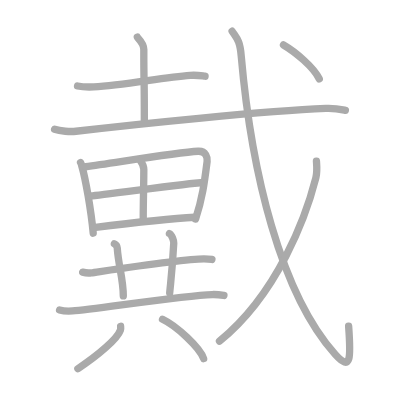
t = 0.00 s
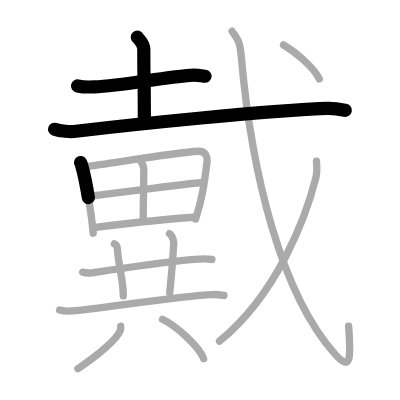
t = 3.50 s
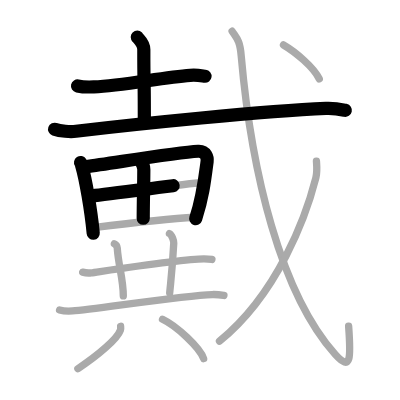
t = 6.75 s
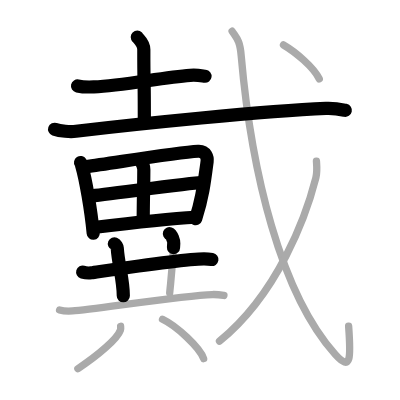
t = 10.25 s
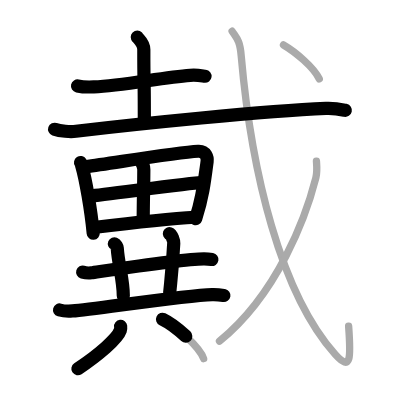
t = 13.50 s
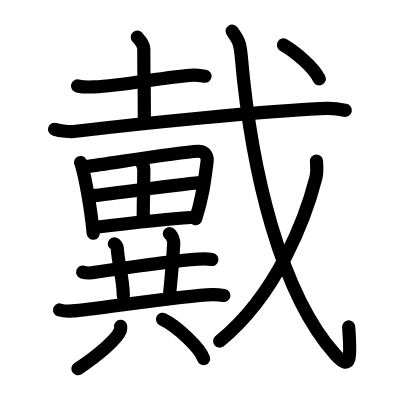
t = 17.00 s

The animated SVG that drew these frames (rendered in a browser with its animation timeline set to each time). Animation: 17 SMIL elements (animate=17); one cycle of 17.00 s.

<?xml version="1.0" standalone="no"?>
<!DOCTYPE svg PUBLIC "-//W3C//DTD SVG 1.1//EN"   "http://www.w3.org/Graphics/SVG/1.1/DTD/svg11.dtd">
<svg width="400px" height="400px"  version="1.1" xmlns="http://www.w3.org/2000/svg">
  <defs>
    <marker id="Triangle" viewBox="0 0 10 10" refX="0" refY="5" markerUnits="strokeWidth" markerWidth="3" style="stroke-opacity:0%;fill:#aaaaaa;" markerHeight="2" orient="auto">
      <path d="M 0 0 L 10 5 L 0 10 z" />
    </marker>
    
    <marker id="Arrow" viewBox="0 0 10 10" refX="5" refY="5" markerUnits="strokeWidth" markerWidth="1.8" style="stroke-opacity:0%;fill:#770000;" markerHeight="2" orient="auto">
      <path d="M 0 4 L 6 4 L 4 1 L 10 5 L 4 9 L 6 6 L 0 6 z" />
        <circle cx="5" cy="5" r="5" />
      </marker>
    
    <marker id="TriangleRed" viewBox="0 0 10 10" refX="0" refY="5" markerUnits="strokeWidth" markerWidth="3" style="stroke-opacity:0%;fill:#CC0000;" markerHeight="2" orient="auto">
      <path d="M 0 0 L 10 5 L 0 10 z" />
    </marker>
    
    <marker id="ArrowRed" viewBox="0 0 10 10" refX="5" refY="5" markerUnits="strokeWidth" markerWidth="1.8" style="stroke-opacity:0%;fill:#CC0000;" markerHeight="2" orient="auto">
      <path d="M 0 4 L 6 4 L 4 1 L 10 5 L 4 9 L 6 6 L 0 6 z" />
        <circle cx="5" cy="5" r="5" />
      </marker>
    
  </defs>
  
  <path style="fill:#ffffff; fill-opacity:100%; fill-rule:evenodd; stroke-width:0;" d="M 0 0 L 400px 0 L 400px 400px L 0 400px L 0 0" />

  <g transform="scale(3.6697247706422 3.6697247706422)">
<path style="fill:none; fill-opacity:0%; fill-rule:evenodd; stroke:#aaaaaa; stroke-opacity:100%; stroke-width: 1.5pt; stroke-linejoin:round; stroke-linecap:round;" d="M21.13 23.43c1.16 0.25 3.27 0.3 4.43 0.25c8.08-0.35 18.68-2.61 26.27-3.15c1.91-0.14 3.08 0.12 4.05 0.24"></path>
<path style="fill:none; fill-opacity:0%; fill-rule:evenodd; stroke:#aaaaaa; stroke-opacity:100%; stroke-width: 1.5pt; stroke-linejoin:round; stroke-linecap:round;" d="M37.42 10.12c0.12 0.29 1.77 1.52 1.77 3.39c0 12 0.14 4 0.14 19.86"></path>
<path style="fill:none; fill-opacity:0%; fill-rule:evenodd; stroke:#aaaaaa; stroke-opacity:100%; stroke-width: 1.5pt; stroke-linejoin:round; stroke-linecap:round;" d="M14.88 35.23c1.52 0.54 4.31 0.72 5.82 0.54c17.05-2.02 51.3-5.52 68.11-6.23c2.53-0.11 4.05 0.26 5.31 0.53"></path>
<path style="fill:none; fill-opacity:0%; fill-rule:evenodd; stroke:#aaaaaa; stroke-opacity:100%; stroke-width: 1.5pt; stroke-linejoin:round; stroke-linecap:round;" d="M21.95 44.29c0.22 0.34 0.23 0.56 0.35 0.98c1 3.43 2.51 11.97 3.1 18.28"></path>
<path style="fill:none; fill-opacity:0%; fill-rule:evenodd; stroke:#aaaaaa; stroke-opacity:100%; stroke-width: 1.5pt; stroke-linejoin:round; stroke-linecap:round;" d="M23.32 45.44c8.68-1.19 24.75-3.89 30.68-4.22c2.18-0.12 2.56 1.83 2.44 2.75c-0.68 5.28-1.21 9.9-3.15 15.73"></path>
<path style="fill:none; fill-opacity:0%; fill-rule:evenodd; stroke:#aaaaaa; stroke-opacity:100%; stroke-width: 1.5pt; stroke-linejoin:round; stroke-linecap:round;" d="M38.3 43.85c0.35 0.45 0.89 1.25 0.89 2.37c0 4.47-0.16 8.31-0.16 13.28"></path>
<path style="fill:none; fill-opacity:0%; fill-rule:evenodd; stroke:#aaaaaa; stroke-opacity:100%; stroke-width: 1.5pt; stroke-linejoin:round; stroke-linecap:round;" d="M24.73 53.41c2.58-0.17 27.78-3.62 29.92-3.62"></path>
<path style="fill:none; fill-opacity:0%; fill-rule:evenodd; stroke:#aaaaaa; stroke-opacity:100%; stroke-width: 1.5pt; stroke-linejoin:round; stroke-linecap:round;" d="M25.51 62.01c7.09-0.87 22.17-2.51 27.65-2.81"></path>
<path style="fill:none; fill-opacity:0%; fill-rule:evenodd; stroke:#aaaaaa; stroke-opacity:100%; stroke-width: 1.5pt; stroke-linejoin:round; stroke-linecap:round;" d="M22.53 74.16c0.62 0.18 1.75 0.26 2.36 0.18c2.49-0.34 24.84-3.8 30.7-3.8c1.03 0 1.64 0.08 2.16 0.17"></path>
<path style="fill:none; fill-opacity:0%; fill-rule:evenodd; stroke:#aaaaaa; stroke-opacity:100%; stroke-width: 1.5pt; stroke-linejoin:round; stroke-linecap:round;" d="M31.17 66.43c0.43 0.18 0.75 0.79 0.78 1.15c0.3 4.67 1.66 8.55 1.65 13.06"></path>
<path style="fill:none; fill-opacity:0%; fill-rule:evenodd; stroke:#aaaaaa; stroke-opacity:100%; stroke-width: 1.5pt; stroke-linejoin:round; stroke-linecap:round;" d="M46.17 63.66c0.66 0.24 1.21 2.07 1.18 2.56c-0.35 6.58-0.56 8-1.11 13.58"></path>
<path style="fill:none; fill-opacity:0%; fill-rule:evenodd; stroke:#aaaaaa; stroke-opacity:100%; stroke-width: 1.5pt; stroke-linejoin:round; stroke-linecap:round;" d="M16.23 84.47c0.92 0.26 2.6 0.33 3.52 0.26c6-0.47 30.39-4.23 38.06-4.46c1.53-0.05 2.45 0.12 3.21 0.25"></path>
<path style="fill:none; fill-opacity:0%; fill-rule:evenodd; stroke:#aaaaaa; stroke-opacity:100%; stroke-width: 1.5pt; stroke-linejoin:round; stroke-linecap:round;" d="M32.87 88.92c0.03 0.27 0.07 0.7-0.07 1.09c-0.79 2.31-6.01 6.76-11.58 10.47"></path>
<path style="fill:none; fill-opacity:0%; fill-rule:evenodd; stroke:#aaaaaa; stroke-opacity:100%; stroke-width: 1.5pt; stroke-linejoin:round; stroke-linecap:round;" d="M44.29 87c3.95 1.89 10.21 7.78 11.2 10.72"></path>
<path style="fill:none; fill-opacity:0%; fill-rule:evenodd; stroke:#aaaaaa; stroke-opacity:100%; stroke-width: 1.5pt; stroke-linejoin:round; stroke-linecap:round;" d="M63.25 8.5c1.27 1.93 2.11 2.47 2.47 6.61C68.5 47 76.5 80 91.35 96.58c4.37 4.88 4.28 0.83 3.65-7.71"></path>
<path style="fill:none; fill-opacity:0%; fill-rule:evenodd; stroke:#aaaaaa; stroke-opacity:100%; stroke-width: 1.5pt; stroke-linejoin:round; stroke-linecap:round;" d="M86.23 43.89c0.08 1.14 0.26 2.97-0.16 4.59C83.42 58.88 75.75 80 59.81 92.97"></path>
<path style="fill:none; fill-opacity:0%; fill-rule:evenodd; stroke:#aaaaaa; stroke-opacity:100%; stroke-width: 1.5pt; stroke-linejoin:round; stroke-linecap:round;" d="M77.25 12.25c3.18 1.85 8.27 6.08 9.75 9.25"></path>

<path style="fill:none; fill-opacity:0%; fill-rule:evenodd; stroke:#000000; stroke-opacity:100%; stroke-width: 2.7pt; stroke-linejoin:round; stroke-linecap:round;" d="M21.13 23.43c1.16 0.25 3.27 0.3 4.43 0.25c8.08-0.35 18.68-2.61 26.27-3.15c1.91-0.14 3.08 0.12 4.05 0.24" pathLength="100" stroke-dashoffset="100" stroke-dasharray="100 105"><animate id="dashAnim1" attributeName="stroke-dashoffset" from="100" to="0" dur="1s" calcMode="linear" fill="freeze"/></path>
<path style="fill:none; fill-opacity:0%; fill-rule:evenodd; stroke:#000000; stroke-opacity:100%; stroke-width: 2.7pt; stroke-linejoin:round; stroke-linecap:round;" d="M37.42 10.12c0.12 0.29 1.77 1.52 1.77 3.39c0 12 0.14 4 0.14 19.86" pathLength="100" stroke-dashoffset="100" stroke-dasharray="100 105"><animate id="dashAnim2" attributeName="stroke-dashoffset" from="100" to="0" dur="1s" calcMode="linear" begin="dashAnim1.end" fill="freeze"/></path>
<path style="fill:none; fill-opacity:0%; fill-rule:evenodd; stroke:#000000; stroke-opacity:100%; stroke-width: 2.7pt; stroke-linejoin:round; stroke-linecap:round;" d="M14.88 35.23c1.52 0.54 4.31 0.72 5.82 0.54c17.05-2.02 51.3-5.52 68.11-6.23c2.53-0.11 4.05 0.26 5.31 0.53" pathLength="100" stroke-dashoffset="100" stroke-dasharray="100 105"><animate id="dashAnim3" attributeName="stroke-dashoffset" from="100" to="0" dur="1s" calcMode="linear" begin="dashAnim2.end" fill="freeze"/></path>
<path style="fill:none; fill-opacity:0%; fill-rule:evenodd; stroke:#000000; stroke-opacity:100%; stroke-width: 2.7pt; stroke-linejoin:round; stroke-linecap:round;" d="M21.95 44.29c0.22 0.34 0.23 0.56 0.35 0.98c1 3.43 2.51 11.97 3.1 18.28" pathLength="100" stroke-dashoffset="100" stroke-dasharray="100 105"><animate id="dashAnim4" attributeName="stroke-dashoffset" from="100" to="0" dur="1s" calcMode="linear" begin="dashAnim3.end" fill="freeze"/></path>
<path style="fill:none; fill-opacity:0%; fill-rule:evenodd; stroke:#000000; stroke-opacity:100%; stroke-width: 2.7pt; stroke-linejoin:round; stroke-linecap:round;" d="M23.32 45.44c8.68-1.19 24.75-3.89 30.68-4.22c2.18-0.12 2.56 1.83 2.44 2.75c-0.68 5.28-1.21 9.9-3.15 15.73" pathLength="100" stroke-dashoffset="100" stroke-dasharray="100 105"><animate id="dashAnim5" attributeName="stroke-dashoffset" from="100" to="0" dur="1s" calcMode="linear" begin="dashAnim4.end" fill="freeze"/></path>
<path style="fill:none; fill-opacity:0%; fill-rule:evenodd; stroke:#000000; stroke-opacity:100%; stroke-width: 2.7pt; stroke-linejoin:round; stroke-linecap:round;" d="M38.3 43.85c0.35 0.45 0.89 1.25 0.89 2.37c0 4.47-0.16 8.31-0.16 13.28" pathLength="100" stroke-dashoffset="100" stroke-dasharray="100 105"><animate id="dashAnim6" attributeName="stroke-dashoffset" from="100" to="0" dur="1s" calcMode="linear" begin="dashAnim5.end" fill="freeze"/></path>
<path style="fill:none; fill-opacity:0%; fill-rule:evenodd; stroke:#000000; stroke-opacity:100%; stroke-width: 2.7pt; stroke-linejoin:round; stroke-linecap:round;" d="M24.73 53.41c2.58-0.17 27.78-3.62 29.92-3.62" pathLength="100" stroke-dashoffset="100" stroke-dasharray="100 105"><animate id="dashAnim7" attributeName="stroke-dashoffset" from="100" to="0" dur="1s" calcMode="linear" begin="dashAnim6.end" fill="freeze"/></path>
<path style="fill:none; fill-opacity:0%; fill-rule:evenodd; stroke:#000000; stroke-opacity:100%; stroke-width: 2.7pt; stroke-linejoin:round; stroke-linecap:round;" d="M25.51 62.01c7.09-0.87 22.17-2.51 27.65-2.81" pathLength="100" stroke-dashoffset="100" stroke-dasharray="100 105"><animate id="dashAnim8" attributeName="stroke-dashoffset" from="100" to="0" dur="1s" calcMode="linear" begin="dashAnim7.end" fill="freeze"/></path>
<path style="fill:none; fill-opacity:0%; fill-rule:evenodd; stroke:#000000; stroke-opacity:100%; stroke-width: 2.7pt; stroke-linejoin:round; stroke-linecap:round;" d="M22.53 74.16c0.62 0.18 1.75 0.26 2.36 0.18c2.49-0.34 24.84-3.8 30.7-3.8c1.03 0 1.64 0.08 2.16 0.17" pathLength="100" stroke-dashoffset="100" stroke-dasharray="100 105"><animate id="dashAnim9" attributeName="stroke-dashoffset" from="100" to="0" dur="1s" calcMode="linear" begin="dashAnim8.end" fill="freeze"/></path>
<path style="fill:none; fill-opacity:0%; fill-rule:evenodd; stroke:#000000; stroke-opacity:100%; stroke-width: 2.7pt; stroke-linejoin:round; stroke-linecap:round;" d="M31.17 66.43c0.43 0.18 0.75 0.79 0.78 1.15c0.3 4.67 1.66 8.55 1.65 13.06" pathLength="100" stroke-dashoffset="100" stroke-dasharray="100 105"><animate id="dashAnim10" attributeName="stroke-dashoffset" from="100" to="0" dur="1s" calcMode="linear" begin="dashAnim9.end" fill="freeze"/></path>
<path style="fill:none; fill-opacity:0%; fill-rule:evenodd; stroke:#000000; stroke-opacity:100%; stroke-width: 2.7pt; stroke-linejoin:round; stroke-linecap:round;" d="M46.17 63.66c0.66 0.24 1.21 2.07 1.18 2.56c-0.35 6.58-0.56 8-1.11 13.58" pathLength="100" stroke-dashoffset="100" stroke-dasharray="100 105"><animate id="dashAnim11" attributeName="stroke-dashoffset" from="100" to="0" dur="1s" calcMode="linear" begin="dashAnim10.end" fill="freeze"/></path>
<path style="fill:none; fill-opacity:0%; fill-rule:evenodd; stroke:#000000; stroke-opacity:100%; stroke-width: 2.7pt; stroke-linejoin:round; stroke-linecap:round;" d="M16.23 84.47c0.92 0.26 2.6 0.33 3.52 0.26c6-0.47 30.39-4.23 38.06-4.46c1.53-0.05 2.45 0.12 3.21 0.25" pathLength="100" stroke-dashoffset="100" stroke-dasharray="100 105"><animate id="dashAnim12" attributeName="stroke-dashoffset" from="100" to="0" dur="1s" calcMode="linear" begin="dashAnim11.end" fill="freeze"/></path>
<path style="fill:none; fill-opacity:0%; fill-rule:evenodd; stroke:#000000; stroke-opacity:100%; stroke-width: 2.7pt; stroke-linejoin:round; stroke-linecap:round;" d="M32.87 88.92c0.03 0.27 0.07 0.7-0.07 1.09c-0.79 2.31-6.01 6.76-11.58 10.47" pathLength="100" stroke-dashoffset="100" stroke-dasharray="100 105"><animate id="dashAnim13" attributeName="stroke-dashoffset" from="100" to="0" dur="1s" calcMode="linear" begin="dashAnim12.end" fill="freeze"/></path>
<path style="fill:none; fill-opacity:0%; fill-rule:evenodd; stroke:#000000; stroke-opacity:100%; stroke-width: 2.7pt; stroke-linejoin:round; stroke-linecap:round;" d="M44.29 87c3.95 1.89 10.21 7.78 11.2 10.72" pathLength="100" stroke-dashoffset="100" stroke-dasharray="100 105"><animate id="dashAnim14" attributeName="stroke-dashoffset" from="100" to="0" dur="1s" calcMode="linear" begin="dashAnim13.end" fill="freeze"/></path>
<path style="fill:none; fill-opacity:0%; fill-rule:evenodd; stroke:#000000; stroke-opacity:100%; stroke-width: 2.7pt; stroke-linejoin:round; stroke-linecap:round;" d="M63.25 8.5c1.27 1.93 2.11 2.47 2.47 6.61C68.5 47 76.5 80 91.35 96.58c4.37 4.88 4.28 0.83 3.65-7.71" pathLength="100" stroke-dashoffset="100" stroke-dasharray="100 105"><animate id="dashAnim15" attributeName="stroke-dashoffset" from="100" to="0" dur="1s" calcMode="linear" begin="dashAnim14.end" fill="freeze"/></path>
<path style="fill:none; fill-opacity:0%; fill-rule:evenodd; stroke:#000000; stroke-opacity:100%; stroke-width: 2.7pt; stroke-linejoin:round; stroke-linecap:round;" d="M86.23 43.89c0.08 1.14 0.26 2.97-0.16 4.59C83.42 58.88 75.75 80 59.81 92.97" pathLength="100" stroke-dashoffset="100" stroke-dasharray="100 105"><animate id="dashAnim16" attributeName="stroke-dashoffset" from="100" to="0" dur="1s" calcMode="linear" begin="dashAnim15.end" fill="freeze"/></path>
<path style="fill:none; fill-opacity:0%; fill-rule:evenodd; stroke:#000000; stroke-opacity:100%; stroke-width: 2.7pt; stroke-linejoin:round; stroke-linecap:round;" d="M77.25 12.25c3.18 1.85 8.27 6.08 9.75 9.25" pathLength="100" stroke-dashoffset="100" stroke-dasharray="100 105"><animate id="dashAnim17" attributeName="stroke-dashoffset" from="100" to="0" dur="1s" calcMode="linear" begin="dashAnim16.end" fill="freeze"/></path>

</g>

</svg>  
          
